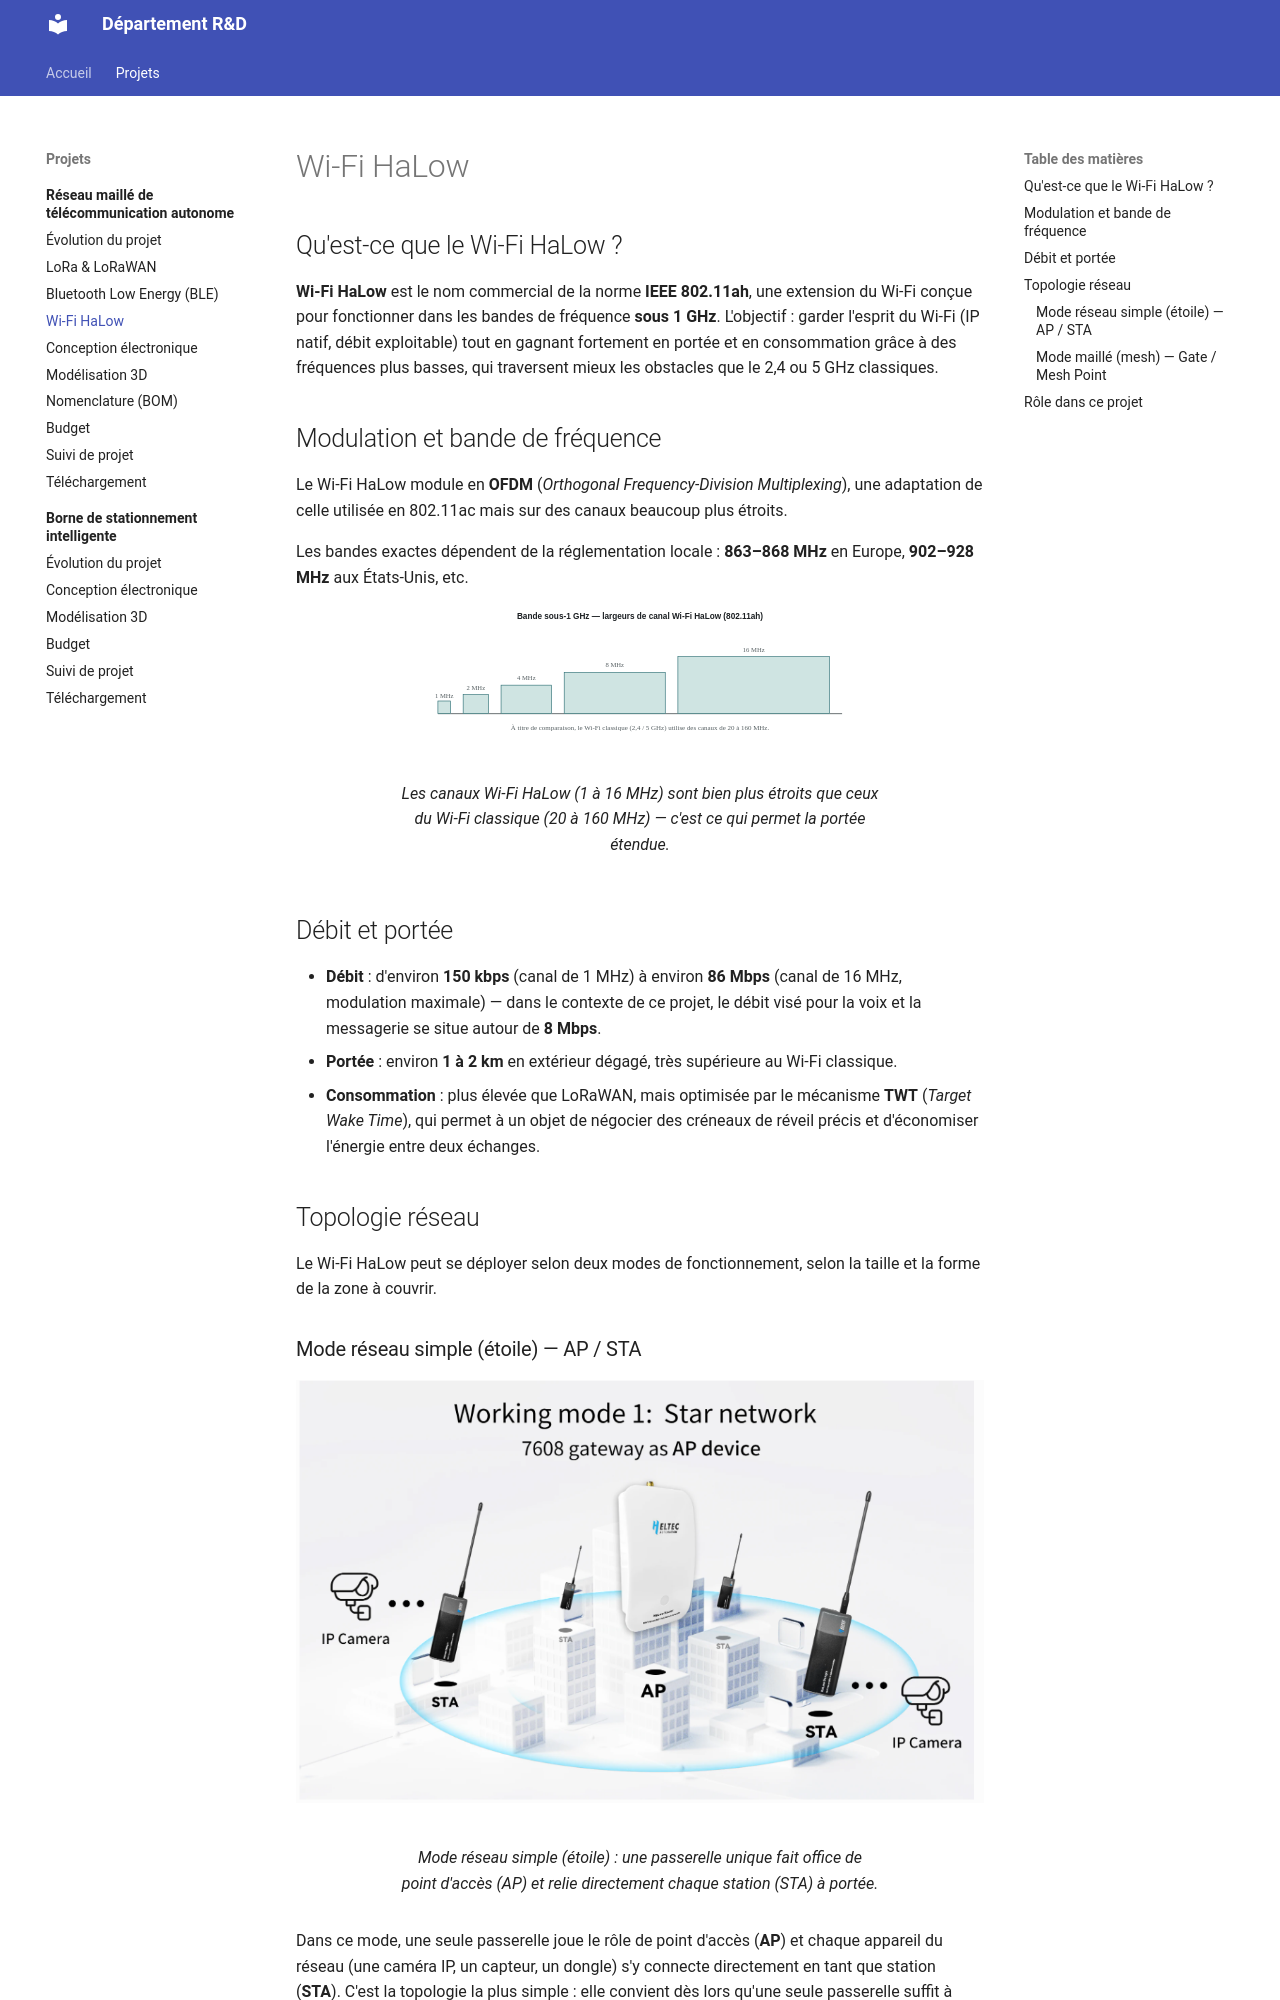

repository: jannos-bot/Projet-D-partement-R-D · page: projects/dongle-multisupport/wifi-halow/index.html · generator: mkdocs

# Wi-Fi HaLow

## Qu'est-ce que le Wi-Fi HaLow ?

**Wi-Fi HaLow** est le nom commercial de la norme **IEEE 802.11ah**, une extension du Wi-Fi conçue pour fonctionner dans les bandes de fréquence **sous 1 GHz**. L'objectif : garder l'esprit du Wi-Fi (IP natif, débit exploitable) tout en gagnant fortement en portée et en consommation grâce à des fréquences plus basses, qui traversent mieux les obstacles que le 2,4 ou 5 GHz classiques.

## Modulation et bande de fréquence

Le Wi-Fi HaLow module en **OFDM** (*Orthogonal Frequency-Division Multiplexing*), une adaptation de celle utilisée en 802.11ac mais sur des canaux beaucoup plus étroits.

Les bandes exactes dépendent de la réglementation locale : **863–868 MHz** en Europe, **902–928 MHz** aux États-Unis, etc.

<figure markdown="span">
  ![Wi-Fi HaLow découpe la bande sous 1 GHz en canaux de 1, 2, 4, 8 ou 16 MHz, contre 20 à 160 MHz pour le Wi-Fi classique.](assets/diagrams/halow-spectrum.svg)
  <figcaption>Les canaux Wi-Fi HaLow (1 à 16 MHz) sont bien plus étroits que ceux du Wi-Fi classique (20 à 160 MHz) — c'est ce qui permet la portée étendue.</figcaption>
</figure>

## Débit et portée

- **Débit** : d'environ **150 kbps** (canal de 1 MHz) à environ **86 Mbps** (canal de 16 MHz, modulation maximale) — dans le contexte de ce projet, le débit visé pour la voix et la messagerie se situe autour de **8 Mbps**.
- **Portée** : environ **1 à 2 km** en extérieur dégagé, très supérieure au Wi-Fi classique.
- **Consommation** : plus élevée que LoRaWAN, mais optimisée par le mécanisme **TWT** (*Target Wake Time*), qui permet à un objet de négocier des créneaux de réveil précis et d'économiser l'énergie entre deux échanges.

## Topologie réseau

Le Wi-Fi HaLow peut se déployer selon deux modes de fonctionnement, selon la taille et la forme de la zone à couvrir.

### Mode réseau simple (étoile) — AP / STA

<figure markdown="span">
  ![Une passerelle Wi-Fi HaLow (AP) couvre une large zone urbaine et relie directement plusieurs stations (STA), par exemple des caméras IP, sans nœud intermédiaire.](assets/architecture/halow-star-network-ap-sta.png)
  <figcaption>Mode réseau simple (étoile) : une passerelle unique fait office de point d'accès (AP) et relie directement chaque station (STA) à portée.</figcaption>
</figure>

Dans ce mode, une seule passerelle joue le rôle de point d'accès (**AP**) et chaque appareil du réseau (une caméra IP, un capteur, un dongle) s'y connecte directement en tant que station (**STA**). C'est la topologie la plus simple : elle convient dès lors qu'une seule passerelle suffit à couvrir la zone, avec une portée pouvant atteindre 1 à 2 km en extérieur dégagé.
